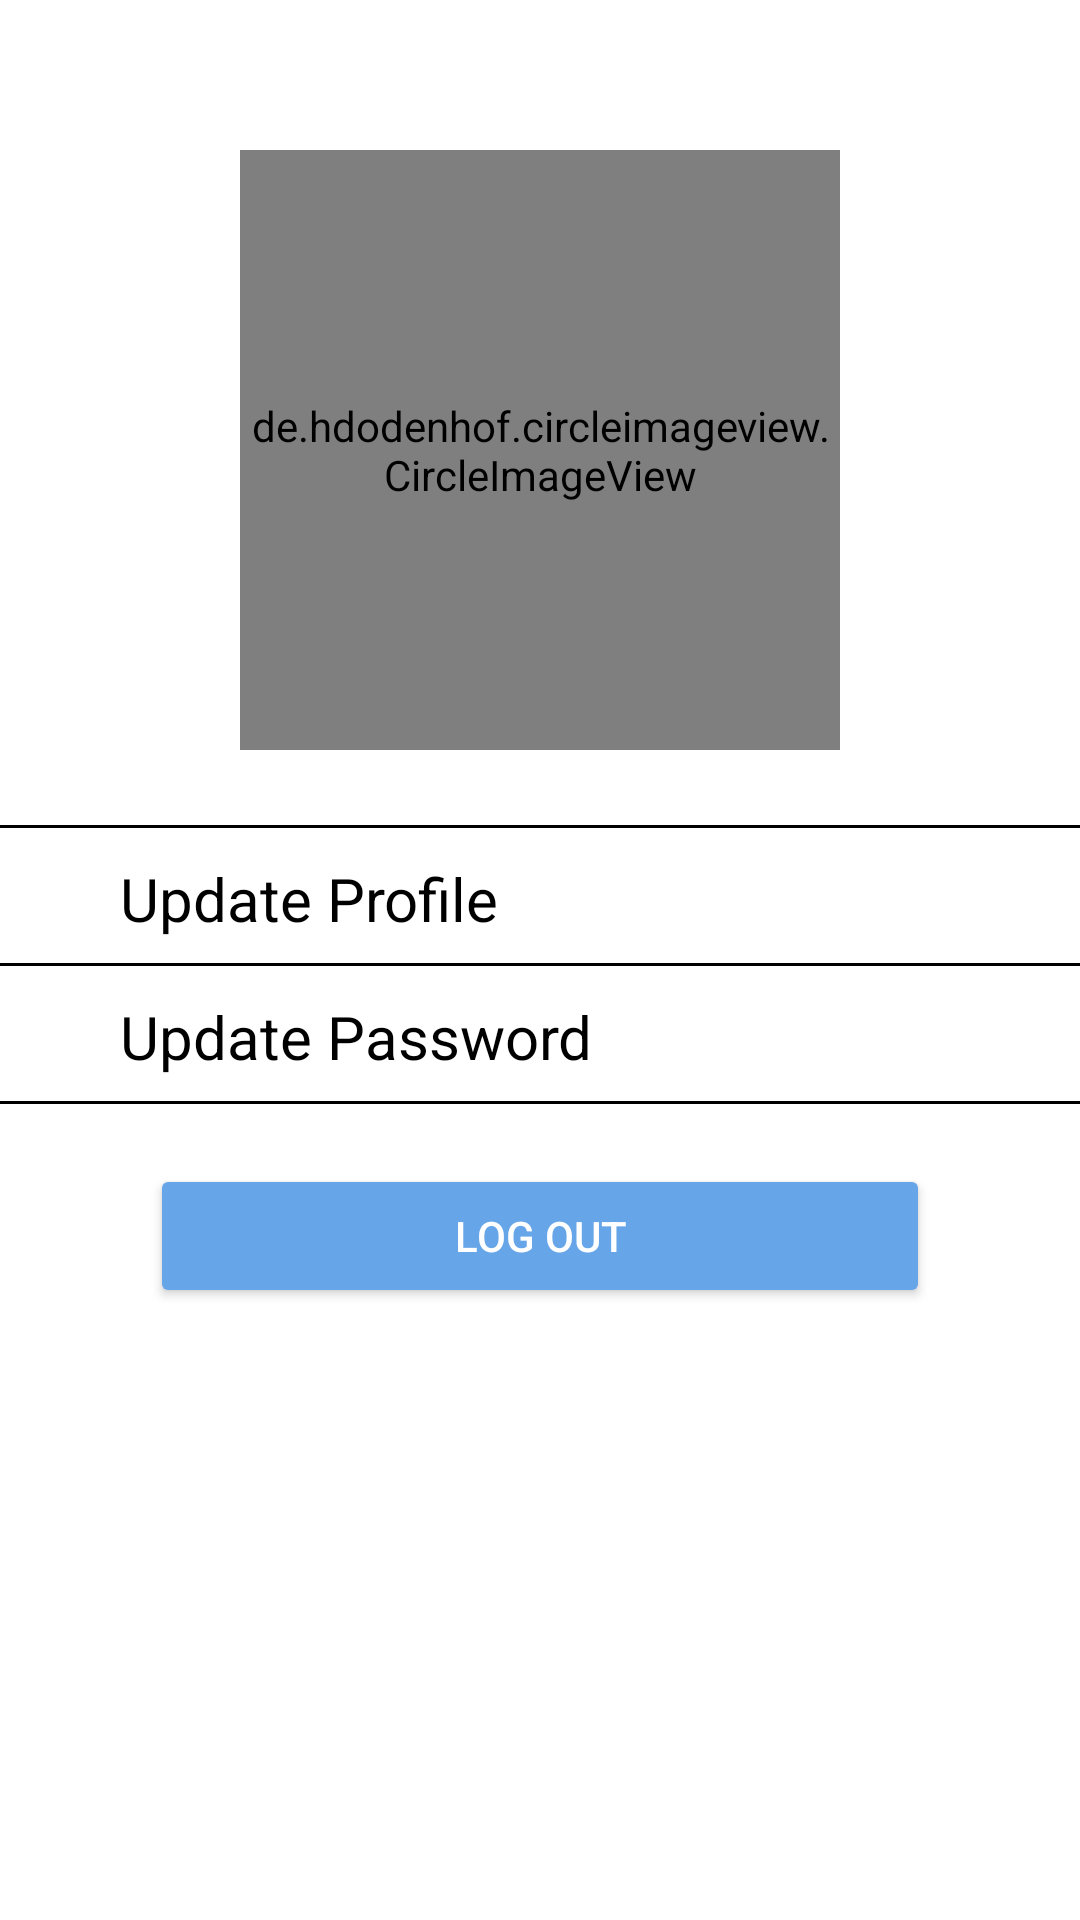

This screen was rendered from an Android layout file. Write that file and the resources it references.
<!-- AndroidManifest.xml: application theme Theme.FlyAway -->
<!-- res/layout/fragment_profile.xml -->
<?xml version="1.0" encoding="utf-8"?>
<LinearLayout xmlns:android="http://schemas.android.com/apk/res/android"
    xmlns:tools="http://schemas.android.com/tools"
    android:layout_width="match_parent"
    android:layout_height="match_parent"
    xmlns:app="http://schemas.android.com/apk/res-auto"
    android:orientation="vertical"
    tools:context=".Fragment_profile">

    <de.hdodenhof.circleimageview.CircleImageView
        android:layout_marginTop="50dp"
        android:layout_marginBottom="20dp"
        android:id="@+id/profile_image"
        android:layout_width="200dp"
        android:layout_height="200dp"
        android:layout_gravity="center_horizontal"
        android:src="@drawable/ic_baseline_person_outline_24"
        app:civ_border_width="2dp"
        app:civ_border_color="#FF000000"
        />
    <View
        android:layout_marginTop="5dp"
        android:layout_width="match_parent"
        android:layout_height="1dp"
        android:background="@color/black" />
    <LinearLayout
        android:id="@+id/update_profile"
        android:layout_width="match_parent"
        android:layout_height="wrap_content"
        android:orientation="horizontal">
        <ImageView
            android:layout_gravity="center_vertical"
            android:layout_width="30dp"
            android:layout_height="30dp"
            android:layout_margin="5sp"
            android:src="@drawable/ic_baseline_person_outline_24"/>
        <TextView

            android:layout_marginTop="10dp"
            android:layout_width="wrap_content"
            android:layout_height="wrap_content"
            android:textSize="20dp"
            android:textColor="@color/black"
            android:text="Update Profile"/>

    </LinearLayout>
    <View
        android:layout_marginTop="5dp"
        android:layout_width="match_parent"
        android:layout_height="1dp"
        android:background="@color/black" />
    <LinearLayout
        android:id="@+id/update_password"
        android:layout_width="match_parent"
        android:layout_height="wrap_content"
        android:orientation="horizontal">
        <ImageView
            android:layout_gravity="center_vertical"
            android:layout_width="30dp"
            android:layout_height="30dp"
            android:layout_margin="5sp"
            android:src="@drawable/ic_baseline_vpn_key_24"/>
        <TextView

            android:layout_marginTop="10dp"
            android:layout_width="wrap_content"
            android:layout_height="wrap_content"
            android:textSize="20dp"
            android:textColor="@color/black"
            android:text="Update Password"/>

    </LinearLayout>
    <View
        android:layout_marginTop="5dp"
        android:layout_width="match_parent"
        android:layout_height="1dp"
        android:background="@color/black" />

    <Button
        android:id="@+id/logout"
        android:layout_width="match_parent"
        android:layout_height="wrap_content"
        android:textColor="@color/white"
        android:text="LOG Out"
        android:layout_marginTop="20dp"
        android:layout_marginLeft="50dp"
        android:layout_marginRight="50dp"
        android:backgroundTint="@color/button"/>
</LinearLayout>
<!-- resources referenced by this layout -->
<resources>
  <color name="black">#FF000000</color>
  <color name="button">#66A5E8</color>
  <color name="white">#FFFFFFFF</color>
  <style name="Theme.FlyAway" parent="Theme.MaterialComponents.DayNight.DarkActionBar">
          
          <item name="colorPrimary">@color/purple_500</item>
          <item name="colorPrimaryVariant">@color/purple_700</item>
          <item name="colorOnPrimary">@color/white</item>
          
          <item name="colorSecondary">@color/teal_200</item>
          <item name="colorSecondaryVariant">@color/teal_700</item>
          <item name="colorOnSecondary">@color/black</item>
          
          <item name="android:statusBarColor" tools:targetApi="l">?attr/colorPrimaryVariant</item>
          
      </style>
  <color name="purple_500">#FF6200EE</color>
  <color name="purple_700">#FF3700B3</color>
  <color name="teal_200">#FF03DAC5</color>
  <color name="teal_700">#FF018786</color>
</resources>
